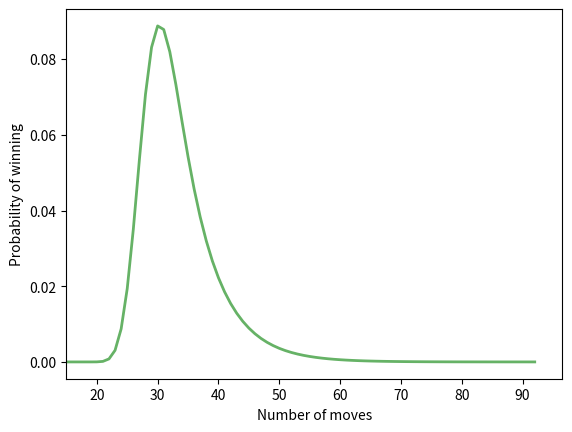

The script that saved this image:
import numpy as np
import matplotlib.pyplot as plt

# Set up the transition matrix
T = np.zeros((101, 101))
for i in range(1, 101):
    T[i-1, i:i+6] = 1/6


# Final squares near 100
land_on_100 = 1
if land_on_100:
    pr = 1/6
    for i in range (95,100):
        T[i,i] = pr
        pr += 1/6
else:
    T[95:100,100] += np.linspace(1/6, 5/6, 5)

print(T[95:101,95:101])
    

# The player starts at position 0.
v = np.zeros(101)
v[0] = 1

n, P = 0, []
cumulative_prob = 0
# Update the state vector v until the cumulative probability of winning
# is "effectively" 1
while cumulative_prob < 0.99999:
    n += 1
    v = v.dot(T)
    P.append(v[100])
    cumulative_prob += P[-1]
mode = np.argmax(P)+1
print('modal number of moves:', mode)

# Plot the probability of winning as a function of the number of moves
fig, ax = plt.subplots()
ax.plot(np.linspace(1, n, n), P, 'g', lw=2, alpha=0.6)
ax.set_xlim(15)
ax.set_xlabel('Number of moves')
ax.set_ylabel('Probability of winning')

plt.show()
